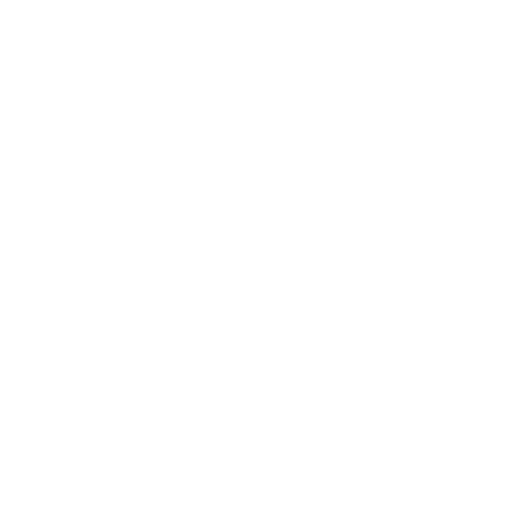
t = 0.00 s
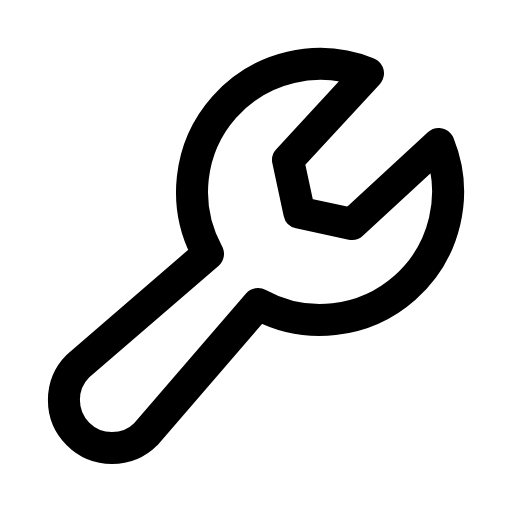
t = 0.38 s
t = 1.13 s: frame unchanged from t = 0.38 s, image omitted
t = 1.50 s: frame unchanged from t = 0.38 s, image omitted
t = 1.88 s: frame unchanged from t = 0.38 s, image omitted
t = 2.63 s: frame unchanged from t = 0.38 s, image omitted

The animated SVG that drew these frames (rendered in a browser with its animation timeline set to each time). Animation: 1 CSS @keyframes rule; one cycle of 3.00 s, repeats indefinitely.

<svg xmlns="http://www.w3.org/2000/svg" viewBox="0 0 256 256">
  <style>
    .draw-line {
      stroke-dasharray: 2000;
      stroke-dashoffset: 0;
    }
    svg:hover .draw-line {
      animation: phosphor-draw-in 3s ease-in-out infinite alternate;
    }
    @keyframes phosphor-draw-in {
      0%   { stroke-dashoffset: 2000; }
      50%  { stroke-dashoffset: 0; }
      100% { stroke-dashoffset: 0; }
    }
  </style><rect width="256" height="256" fill="none"/><path d="M104,126.94a64,64,0,0,1,80-90.29L144,80l5.66,26.34L176,112l43.35-40a64,64,0,0,1-90.29,80L73,217A24,24,0,0,1,39,183Z" fill="none" stroke="currentColor" stroke-linecap="round" stroke-linejoin="round" stroke-width="16" class="draw-line" pathLength="1" style="animation-delay: 0s"/></svg>
